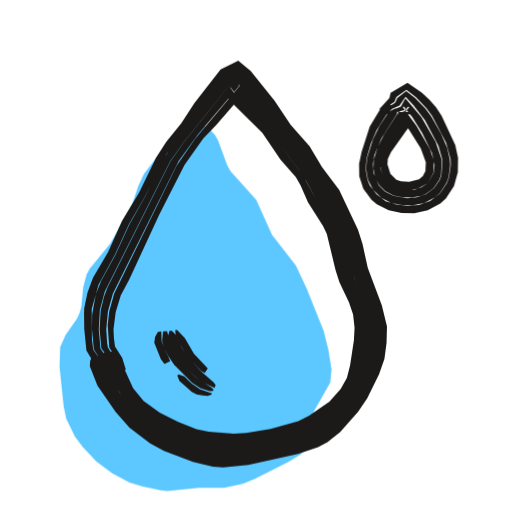
t = 0.00 s
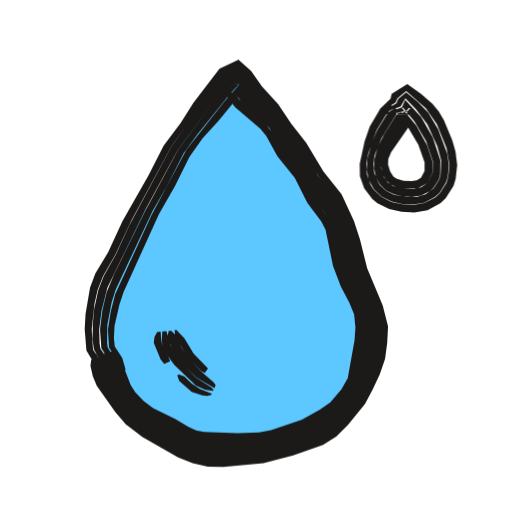
t = 0.53 s
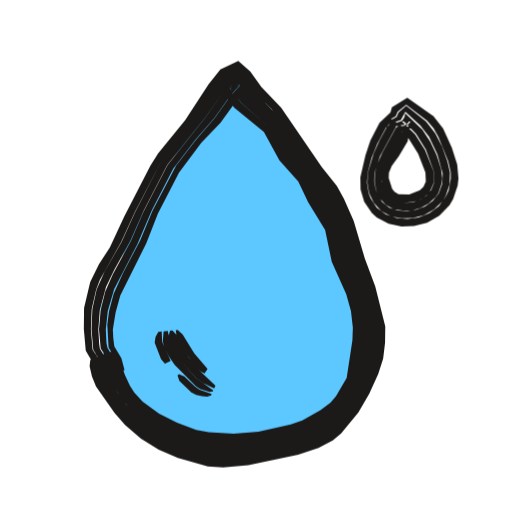
t = 1.04 s
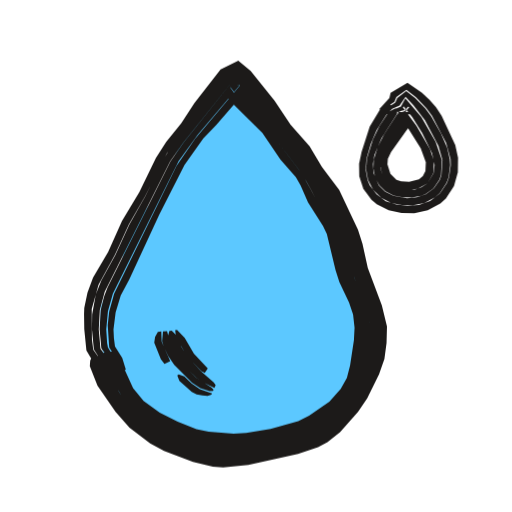
t = 1.53 s
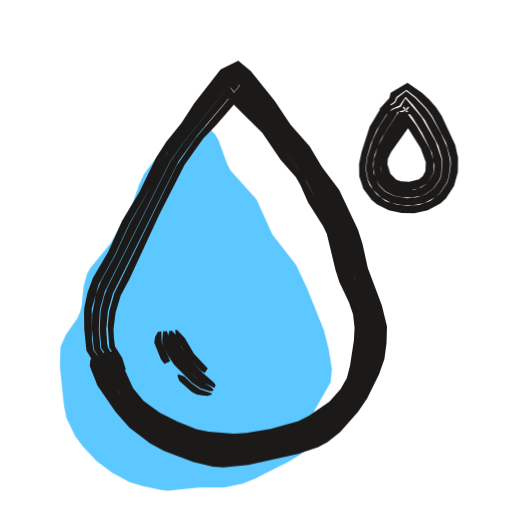
t = 2.10 s
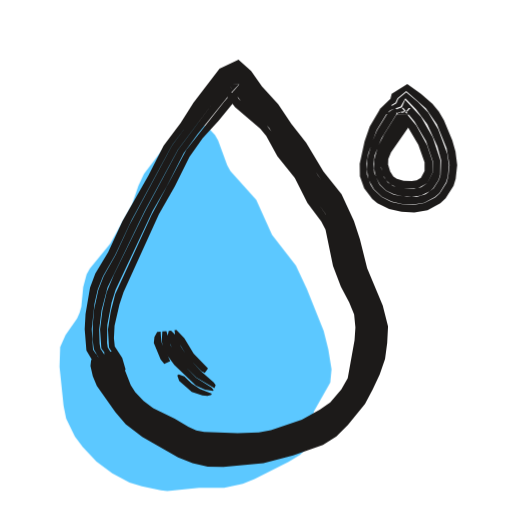
t = 2.57 s

The animated SVG that drew these frames (rendered in a browser with its animation timeline set to each time). Animation: 3 CSS @keyframes rules; one cycle of 3.04 s, repeats indefinitely.

<svg xmlns="http://www.w3.org/2000/svg" width="24" height="24" viewBox="0 0 24 24"><style>svg{--ai-spin:60deg}.ai-fill{animation:ai-fill 2600ms infinite}@keyframes ai-fill{0%,82%,100%{transform:translate(-1.9px,1.9px)}14%,70%{transform:translate(0,0)}}.ai-f1,.ai-f2{opacity:0}.ai-frame{animation:ai-boil 660ms steps(1,end) infinite}.ai-f1{animation-delay:-440ms}.ai-f2{animation-delay:-220ms}@keyframes ai-boil{0%{opacity:1}33.33%,100%{opacity:0}}.ai-target{transform-box:view-box;transform-origin:12px 12px;animation:ai-move 2600ms ease-in-out infinite}.ai-n1{animation-delay:70ms}.ai-n2{animation-delay:140ms}.ai-n3{animation-delay:210ms}@keyframes ai-move{0%,23.08%{transform:none}32.77%{transform:translateY(2px)}44.62%,100%{transform:none}}@media (prefers-reduced-motion:reduce){*{animation:none!important}}</style><g class="ai-fill"><path d="M10.98 3.6l-.11 .18-.94 .79-1.28 1.68-.26 .55-.3 .88-1.02 1.83-.96 1.18-.15 .27-.16 .59-.09 .93-.08 .28-.12 .27-.54 .77-.25 .57-.03 .92 .19 1.83 .12 .6 .41 .84 .37 .5 .64 .67 .74 .55 .81 .44 .58 .18 .89 .18 .3 .04 1.49-.16 1.18 0 .87-.18 .55-.22 1.6-.81 .54-.33 .22-.23 .16-.27 .09-.31 .17-1.22 .77-1.36 .06-.62-.15-.92-.22-.89-.79-1.96-.51-1.09-1.12-1.44-.74-1.65-1.21-1.34-.15-.27-.43-1.17-.15-.26-.21-.22-.5-.37z" fill="#5CC8FF"/></g><g fill="#1C1A19"><g class="ai-frame ai-f0"><path d="M5.05 16.51l.8 1.71 .34 .5 .28 .3 .81 .62 .88 .47 .95 .38 .8 .17 1.04 .07 .62-.06 1.8-.35 .98-.32 .53-.31 .82-.64 .55-.65 .31-.55 .2-.61 .2-1.05 .03-1.06-.12-.63-.72-1.78-.5-1.91-1.5-2.67-1.59-2.1-1.64-1.77-.13-.17 .08-.09 .39-.02-2.11 2.51-.87 1.26-2.93 6.01-.23 .83-.07 .64 .07 1.04 .57 .91 .17 .15 .04-.01-.17-.55-.34-.54-.05-.39-.02-.41 .1-.8 .24-.79 .4-.75 1.41-3.05 1.18-2.32 .88-1.24 .61-.63 1.41-1.63-.78 .15-.29-.04 .41 .5 1.41 1.39 .85 1.25 .72 .83 .22 .38 .35 .8 .7 1.1 .18 .38 .41 1.69 .18 .57 .45 .94 .19 .57 .07 .62-.03 .59-.18 1.18-.15 .58-.29 .52-.53 .6-.95 .65-.51 .26-1.3 .36-1.14 .19-.59 .04-1.17-.1-.57-.11-.88-.36-.84-.42-.76-.55-.49-.59-.63-1.39-.31-.34zM4.84 16.54l.01 .23 .13 .42 .37 .81 .59 .92 .61 .62 .52 .38 1.13 .61 1.02 .38 .85 .16 .87 .03 .65-.06 1.9-.39 1.04-.33 .57-.34 .84-.72 .58-.69 .33-.6 .24-.63 .17-.66 .1-.67 .02-.68-.17-.89-.6-1.43-.65-2.35-.62-1.18-1.04-1.69-1.61-2.11-1.31-1.49-.41-.57-.02 .13-2.33 2.91-.63 .91-2.95 5.9-.16 .42-.16 .65-.05 .9 .08 .89 .71 .94 .22 .14 .05-.02-.67-1.1-.04-.21-.04-.64 .08-.85 .23-.83 3.08-6.2 .9-1.25 1.98-2.33-.38 .02-.07 .09 .41 .51 1.35 1.44 1.46 1.92 .35 .56 1.27 2.3 .43 1.7 .19 .6 .6 1.38 .12 .63-.03 1.06-.2 1.04-.2 .61-.31 .56-.55 .64-.82 .64-.53 .31-.98 .32-1.79 .35-.62 .06-1.04-.07-.8-.17-.94-.38-.89-.47-.8-.61-.28-.3-.34-.51-.6-1.32-.24-.38zM4.63 16.57l-.1 .26 .03 .24 .34 .87 .78 1.18 .62 .67 .55 .43 .99 .58 1.29 .48 .89 .2 .69 .03 .91-.09 1.99-.42 1.11-.36 .61-.35 .7-.64 .63-.73 .48-.82 .29-.66 .21-.69 .1-.71 .03-.73-.21-.93-.59-1.49-.39-1.54-.3-.85-.71-1.41-1.36-2.04-.85-1.03-.79-1.07-1.13-1.37-.37-.36-.43 .27-.84 1.04-1.86 2.48-.34 .57-.78 1.6-.76 1.35-.65 1.42-.66 1.19-.26 .66-.17 .94-.01 .69 .09 .95 .27 .42 .36 .38 .43 .31 .13-.05-.47-.51-.41-.59-.08-.9 .05-.91 .23-.86 3.07-6.11 .63-.9 2.34-2.91 .02-.13 .41 .57 1.3 1.49 1.61 2.11 1.03 1.7 .62 1.18 .59 2.14 .66 1.64 .15 .65 0 .91-.1 .67-.17 .65-.24 .64-.33 .59-.57 .69-.84 .72-.57 .33-1.04 .34-1.89 .38-.65 .07-.87-.03-.85-.17-1.01-.37-1.13-.61-.52-.39-.61-.61-.37-.54-.32-.57-.4-1.04-.13-.2zM4.38 16.61l-.15 .28-.02 .27 .36 .92 .85 1.23 .65 .74 .97 .73 .65 .36 1.36 .51 .93 .23 .48 .03 1.18-.12 2.33-.51 .94-.32 .44-.23 .59-.47 .84-.95 .43-.63 .22-.45 .34-.69 .25-.72 .1-.75 .02-.77-.24-.98-.66-1.76-.25-1.14-.21-.66-.88-1.86-.81-1.08-.58-.97-.89-1.01-.75-1.12-1.12-1.39-.58-.49-.83 .41-1.23 1.59-.61 .93-.71 .88-.48 .75-.78 1.61-.81 1.35-.65 1.45-.71 1.21-.26 .7-.15 .71-.01 .28 .01 .72 .1 1 .27 .45 .21 .2 .37 .14-.09-.21-.44-.62-.06-.49-.01-1.42 .32-1.14 .77-1.4 .65-1.42 .77-1.34 1.01-1.99 2.27-3 .56-.69 .42-.26 .36 .35 1.13 1.37 .78 1.07 .85 1.04 1.35 2.04 .71 1.4 .3 .85 .39 1.54 .59 1.49 .21 .93-.02 .72-.11 .7-.2 .69-.29 .66-.48 .82-.63 .72-.69 .63-.61 .36-1.11 .35-1.98 .42-.91 .09-.68-.03-.89-.2-1.28-.48-.99-.57-.55-.42-.62-.68-.77-1.17-.28-.65-.16-.69z"/><path d="M8.21 15.48l.03 .22 .16 .38 .4 .66 .64 .66 .16 .08 .14-.21-.65-.69-.43-.74-.36-.37zM7.94 15.51l-.06 .22 .12 .44 .45 .77 .75 .76 .35 .24 .5 .24 .06-.13-.09-.12-.59-.52-.62-.67-.31-.48-.25-.56-.2-.2zM7.64 15.53l-.04 .47 .08 .25 .21 .45 .28 .4 .83 .84 .39 .26 .44 .14 .16-.02 .02-.05-.1-.11-.72-.46-.73-.76-.45-.77-.18-.65zM7.4 15.56l-.13 .23-.04 .27 .31 .78 .17 .22 .27-.13-.4-.92-.02-.47zM8.31 17.6l.1 .26 .58 .51 .23 .12 .27 .05 .24 .02 .18-.06 .03-.06-.57-.2-.39-.27-.34-.33-.26-.09z"/><path d="M19.02 5.42l-.15 .16-.76 1.24-.25 .54-.05 .34 .1 .48 .14 .28 .22 .22 .29 .15 .33 .07 .35 .01 .35-.07 .45-.25 .27-.48 .03-.56-.19-.56-.63-1.1-.64-.86 .07-.06 .24 .05-.14 .16-.51 .17 .73-.01 .15-.14-.51 .07-.28-.06 1.09 1.74 .24 .65-.02 .42-.12 .23-.18 .15-.46 .12-.38-.02-.22-.07-.28-.28-.14-.45 .02-.26 .15-.31 .8-1.13 .04-.22-.06-.29zM18.79 5.26l-.2 .13-.59 .91-.29 .58-.19 .6-.02 .42 .08 .41 .2 .37 .29 .29 .38 .19 .42 .09 .43 .01 .44-.08 .21-.09 .37-.27 .27-.39 .08-.23 .04-.7-.29-.86-.67-1.16-.75-.87-.21 .38-.72 .31 .08 .05 .86-.2 .13-.17-.18-.06-.03 .07 .4 .51 .46 .73 .46 .94 .12 .57-.05 .38-.28 .47-.29 .19-.33 .11-.53 .01-.33-.07-.29-.15-.22-.22-.14-.28-.08-.32 .03-.5 .25-.54 .68-1.04 .08-.2 0-.26zM18.54 5.08l-.23 .11-.16 .16-.37 .57-.3 .62-.28 .89-.04 .5 .09 .5 .24 .47 .38 .37 .47 .24 .5 .1 .52 .01 .53-.1 .5-.27 .22-.19 .32-.49 .1-.27 .07-.56-.02-.29-.12-.52-.29-.67-.46-.81-.27-.36-.48-.5-.42-.33-.42 .33-.09 .21-.61 .4 .09 .06 .72-.31 .28-.41 .37 .39 .54 .71 .63 1.19 .19 .67-.05 .71-.08 .23-.27 .39-.38 .28-.43 .14-.45 .04-.64-.11-.38-.19-.3-.3-.25-.58-.03-.42 .07-.42 .33-.79 .7-1.1 .07-.22zM18.27 4.89l-.46 .24-.48 .8-.38 1.18-.12 .56 .01 .59 .19 .59 .38 .51 .25 .21 .56 .29 .6 .12 .6 .02 .63-.14 .59-.32 .26-.24 .38-.58 .18-.65 .01-.67-.13-.6-.64-1.37-.26-.4-.31-.35-.35-.33-.68-.47-.79 .47-.06 .24-.47 .52 .07 .05 .24-.12 .4-.27 .09-.22 .47-.34 .45 .35 .48 .5 .27 .37 .66 1.26 .21 .76 .01 .29-.08 .56-.1 .28-.33 .49-.46 .35-.53 .19-.53 .04-.52-.06-.5-.16-.43-.32-.32-.43-.1-.24-.09-.5 .04-.51 .2-.69 .27-.63 .48-.77 .33-.31z" class="ai-target"/></g><g class="ai-frame ai-f1"><path d="M5.07 16.51l.43 1.19 .29 .55 .64 .81 .81 .63 .9 .47 .96 .36 .81 .16 1.04 .04 1.23-.12 1.6-.36 .59-.2 .9-.54 .48-.41 .27-.33 .53-.92 .16-.62 .18-1.04 .02-1.04-.1-.63-.17-.62-.72-1.78-.36-1.5-1.18-2.1-.25-.36-.72-.84-.78-1.32-1.34-1.18-.52-.69 .09-.1 .4-.03-.44 .48-.76 1.07-.86 .99-.94 1.22-1.11 2.12-.58 1.4-.8 1.52-.44 .98-.22 .83-.08 .63 .06 1.05 .55 .93 .16 .15 .04-.01-.15-.56-.33-.55-.05-.39-.02-.41 .13-.8 .22-.79 1.22-2.45 .54-1.39 .99-1.92 1.05-1.4 .9-.94 .76-1.06 .45-.46-.78 .17-.31-.04 .52 .69 1.39 1.13 .73 1.34 .88 .98 .47 .99 .79 1.29 .31 1.48 .68 1.53 .22 .78 .09 .79-.02 .58-.27 1.77-.5 .86-.26 .3-.47 .36-.85 .48-.54 .19-1.51 .33-1.17 .1-1.17-.07-.58-.11-.9-.34-.84-.42-.77-.56-.39-.42-.21-.33-.24-.52-.25-.75-.28-.34zM4.86 16.54l-.01 .23 .1 .43 .22 .63 .59 .95 .59 .65 .68 .54 .95 .53 1.02 .37 .85 .19 1.09 .04 .86-.09 1.7-.33 1.05-.33 .59-.32 .7-.56 .43-.52 .56-.98 .36-1.3 .1-.67 .01-.67-.15-.88-.24-.84-.58-1.43-.47-1.72-.4-.79-.69-1.14-1.19-1.59-.68-1.14-.29-.33-1-.9-.64-.94-.02 .11-.43 .5-.89 1.26-1.78 2.24-1.11 2.16-.61 1.41-.84 1.54-.36 .82-.21 .87-.08 .9 .08 .9 .68 .95 .22 .14 .05-.02-.64-1.12-.04-.21-.03-.64 .09-.85 .3-1.03 1.09-2.11 .68-1.6 1-1.94 1.06-1.39 .87-.99 .76-1.07 .44-.48-.38 .03-.09 .1 .11 .18 .41 .52 1.33 1.18 .77 1.33 .73 .83 .24 .37 1.18 2.1 .36 1.5 .72 1.77 .17 .62 .1 .63-.02 1.04-.18 1.04-.16 .62-.53 .92-.27 .32-.48 .42-.9 .53-.58 .21-1.6 .35-1.23 .12-1.04-.04-.81-.16-.96-.35-.89-.48-.81-.63-.65-.8-.28-.56-.26-.79-.21-.39zM4.65 16.57l-.11 .26 .01 .24 .28 .9 .66 .99 .61 .72 .72 .59 1 .58 1.3 .46 .68 .16 .68 .04 1.37-.12 2-.42 .89-.29 .64-.34 .55-.47 .61-.73 .49-.83 .36-.88 .19-.69 .09-.71 .02-.71-.44-1.81-.56-1.47-.42-1.53-.47-1.02-.34-.59-1.7-2.35-.72-1.12-1.11-1.11-.52-.72-.34-.36-.43 .25-.29 .34-1.27 1.81-1.52 1.91-1.22 2.38-.64 1.41-.8 1.39-.37 .84-.2 .91-.04 .95 .08 .96 .26 .42 .35 .38 .42 .32 .14-.05-.61-.71-.25-.41-.03-.22-.04-.68 .07-.91 .29-1.08 .39-.81 .75-1.35 .62-1.4 1.11-2.16 1.79-2.24 .89-1.25 .43-.5 .02-.11 .63 .94 1 .9 .29 .34 .68 1.13 1.19 1.6 .69 1.14 .4 .78 .46 1.73 .58 1.42 .24 .85 .15 .87-.01 .67-.09 .66-.36 1.3-.56 .98-.43 .52-.7 .56-.59 .32-1.05 .32-1.69 .34-.86 .08-1.09-.03-.84-.19-1.02-.38-.95-.52-.52-.4-.62-.62-.38-.53-.33-.58-.32-1.07-.12-.2zM4.39 16.61l-.16 .28-.03 .27 .11 .49 .19 .46 .87 1.24 .49 .57 .75 .64 .83 .52 .9 .38 1.4 .4 .72 .05 1.18-.11 2.34-.49 .95-.31 .67-.36 .39-.32 .81-.99 .51-.88 .42-.92 .23-.72 .09-.75 .01-.76-.47-1.88-.49-1.31-.52-1.76-.46-1.04-.33-.6-.71-.89-1.9-2.77-.93-.97-.52-.73-.56-.5-.84 .4-.55 .7-1.1 1.68-1.27 1.56-.36 .57-1.23 2.4-.67 1.44-.51 .78-.41 .84-.29 1.21-.01 1 .09 1.01 .26 .44 .2 .21 .36 .14-.08-.21-.42-.63-.08-.96 .04-.95 .21-.91 .17-.45 1-1.78 .65-1.42 1.23-2.37 1.52-1.91 1.28-1.8 .29-.34 .42-.25 .33 .36 .52 .72 .81 .77 .42 .52 .59 .94 1.69 2.36 .34 .58 .47 1.02 .42 1.53 .57 1.47 .43 1.8-.02 .71-.09 .7-.18 .69-.37 .88-.48 .82-.61 .73-.55 .47-.63 .34-1.12 .34-1.77 .36-1.35 .12-.69-.04-.67-.16-1.3-.46-.8-.45-.74-.55-.64-.68-.79-1.18-.24-.67-.11-.7z"/><path d="M8.24 15.48l.03 .22 .33 .72 .57 .73 .25 .27 .17 .08 .14-.21-.62-.72-.55-.9-.23-.2zM7.97 15.5l-.06 .23 .11 .44 .2 .4 .25 .36 .72 .78 .34 .25 .51 .25 .06-.13-.68-.65-.59-.7-.31-.48-.25-.56-.19-.2zM7.67 15.53l-.04 .47 .07 .25 .21 .44 .28 .41 .99 1 .19 .13 .45 .14 .16-.02 .02-.05-.82-.58-.71-.79-.25-.36-.19-.4-.17-.66zM7.42 15.56l-.13 .23-.04 .27 .3 .78 .18 .21 .27-.13-.4-.91-.02-.47zM8.32 17.6l.09 .26 .56 .53 .23 .12 .27 .06 .24 .02 .19-.06 .02-.06-.57-.21-.2-.13-.51-.49-.25-.1z"/><path d="M18.97 5.39l-.13 .16-.07 .21-.73 1.26-.13 .35-.04 .33 .09 .47 .12 .27 .2 .23 .28 .16 .33 .06 .67-.1 .29-.15 .26-.22 .23-.5-.03-.56-.39-.96-.46-.73-.62-.61 .41 0-.14 .17-.29 .05-.25 .09 .03 .02 .73 0 .16-.15-.59 .1-.31-.1 .57 .63 .44 .7 .34 .88 .02 .42-.11 .25-.17 .17-.5 .2-.5-.02-.19-.11-.11-.15-.16-.5 .01-.25 .13-.31 .34-.47 .41-.69 .03-.23-.07-.3zM18.75 5.23l-.19 .13-.63 1.14-.26 .59-.1 .4-.01 .4 .07 .4 .17 .37 .28 .3 .37 .21 .42 .07 .43-.01 .41-.11 .38-.21 .33-.31 .13-.19 .15-.44 .03-.23-.06-.47-.21-.65-.29-.61-.37-.56-.81-.77-.03 .17-.11 .18-.78 .28 .08 .05 .92-.17 .13-.16-.25-.04-.06 .03 .61 .62 .46 .74 .36 .98 .03 .57-.14 .34-.22 .27-.28 .18-.31 .12-.51 .05-.33-.06-.28-.16-.2-.23-.19-.58 .02-.49 .13-.35 .73-1.26 .07-.21-.01-.26zM18.5 5.05l-.22 .12-.16 .17-.32 .59-.28 .62-.27 .89-.03 .49 .08 .48 .22 .46 .35 .39 .47 .25 .5 .09 .51-.01 .51-.13 .48-.27 .4-.39 .15-.25 .18-.53 .02-.57-.12-.52-.25-.69-.32-.63-.43-.55-.93-.73-.36 .31-.09 .21-.67 .36 .09 .05 .78-.27 .21-.38 .7 .64 .41 .53 .39 .82 .25 .9-.02 .48-.16 .44-.29 .37-.36 .26-.41 .15-.43 .06-.43-.02-.4-.14-.34-.26-.29-.55-.08-.4 .01-.4 .26-.8 .73-1.34 .07-.22zM18.23 4.86l-.44 .26-.43 .83-.23 .69-.24 1.04 .01 .57 .17 .58 .36 .52 .23 .21 .56 .3 .6 .12 .59-.02 .61-.15 .57-.33 .48-.49 .17-.29 .21-.63 .04-.33-.06-.66-.25-.79-.41-.9-.45-.57-1.23-.87-.72 .45-.07 .24-.51 .48 .07 .04 .26-.1 .43-.24 .09-.22 .4-.32 .98 .75 .3 .35 .23 .41 .46 1.13 .12 .53 0 .29-.1 .56-.12 .26-.34 .47-.45 .33-.5 .2-.52 .07-.52-.04-.49-.17-.43-.32-.29-.44-.09-.24-.08-.49 .04-.49 .18-.68 .26-.64 .42-.79 .32-.33z" class="ai-target"/></g><g class="ai-frame ai-f2"><path d="M5.1 16.5l.44 1.18 .29 .55 .64 .8 .48 .37 1.76 .98 .58 .22 .41 .07 1.25 .03 1.23-.06 .61-.13 1.55-.51 .55-.29 .85-.63 .55-.65 .31-.57 .19-.61 .22-1.27 .04-.64-.05-.43-.1-.41-.57-1.17-.29-.79-.46-1.94-.2-.39-.74-1.09-.53-.96-.8-1.04-.57-.94-.27-.34-1.29-1.22-.37-.53 .07-.12 .34-.01-.72 .82-1.76 2.23-1.64 3.08-1.7 3.7-.21 .82-.13 .83 .05 .84 .57 .92 .17 .15 .04-.02-.16-.55-.35-.54-.04-.39 .03-.59 .23-.99 .19-.58 1.66-3.65 .75-1.31 .68-1.37 .62-.88 .74-.81 .96-1.17 .31-.3-.73 .15-.28-.02 .52 .69 1.18 1.01 .28 .34 .52 .95 .82 1.02 .59 1.17 .65 .87 .2 .39 .35 1.7 .37 .97 .39 .73 .23 .57 .06 .61-.04 .6-.32 1.78-.3 .52-.52 .61-.49 .34-.84 .47-1.45 .49-.57 .11-.99 .04-1.57-.06-.37-.08-.36-.16-.65-.39-1.01-.49-.45-.34-.39-.41-.21-.32-.49-1.26-.28-.34zM4.89 16.53l0 .23 .1 .43 .23 .63 .32 .57 .68 .86 .87 .64 1.5 .84 .61 .23 .43 .09 .88 .04 1.73-.1 1.05-.26 1.24-.42 .59-.31 .86-.71 .57-.7 .34-.6 .23-.64 .16-.67 .12-.89 0-.69-.16-.66-.57-1.22-.22-.61-.57-2.16-.41-.78-2.59-3.85-1.24-1.28-.66-.95-.92 1.13-1.71 2.29-1.56 2.91-1.45 2.95-.34 .82-.2 .86-.11 .89 .06 .89 .7 .94 .22 .14 .05-.02-.67-1.1-.03-.21 .01-.85 .2-1.04 .19-.61 1.74-3.7 .65-1.13 .8-1.57 .64-.88 1.51-1.87 .45-.48-.33 .01-.07 .12 .12 .19 .4 .51 1.29 1.22 .69 1.12 .79 1.05 .53 .95 .63 .91 .31 .58 .46 1.93 .29 .79 .57 1.17 .1 .41 .05 .43-.04 .64-.22 1.26-.19 .62-.31 .56-.55 .65-.84 .63-.55 .29-1.56 .51-.6 .13-1.23 .06-1.25-.03-.41-.07-.58-.22-1.76-.98-.47-.37-.64-.79-.29-.55-.26-.79-.22-.38zM4.69 16.56l-.11 .26 0 .24 .29 .9 .66 .98 .61 .7 .74 .55 1.59 .9 .65 .25 .68 .14 .69 .02 1.81-.15 1.32-.34 1.1-.37 .63-.33 .72-.63 .63-.73 .48-.83 .29-.67 .2-.7 .12-.95-.01-.73-.19-.69-.72-1.69-.68-2.41-.51-1-.79-1.08-.58-.95-1.29-1.81-1.05-1.15-.52-.72-.37-.38-.48 .27-.43 .51-2.11 2.86-1.99 3.71-.65 1.41-.56 1-.25 .64-.2 .91-.06 .69-.01 .71 .06 .48 .26 .43 .37 .37 .42 .31 .13-.05-.61-.7-.26-.4-.04-.23-.02-.67 .11-.89 .28-1.08 1.73-3.56 1.57-2.9 1.72-2.29 .92-1.13 .66 .95 1.23 1.28 2.58 3.85 .41 .78 .51 1.96 .28 .81 .58 1.22 .15 .66 .01 .68-.12 .9-.17 .66-.23 .64-.33 .6-.57 .7-.86 .71-.59 .31-1.24 .41-1.04 .26-1.73 .1-.87-.04-.43-.08-.61-.24-1.5-.83-.87-.64-.42-.5-.48-.74-.26-.6-.17-.64-.12-.21zM4.43 16.6l-.16 .29-.03 .26 .11 .48 .19 .46 .87 1.23 .48 .56 .78 .6 1.68 .96 .68 .27 .71 .16 .73 .02 1.88-.18 1.39-.36 1.4-.5 .63-.39 .54-.54 .8-.99 .36-.68 .33-.7 .25-.73 .1-.75 .04-.77-.25-.98-.73-1.75-.34-1.36-.28-.86-.58-1.25-.85-1.07-.81-1.34-.69-.88-.62-.93-.76-.83-.51-.73-.59-.52-.89 .42-1.22 1.59-.6 .95-.8 1.07-.71 1.39-1.22 2.15-.67 1.45-.6 1-.25 .67-.21 1.22-.04 .72 .08 1 .27 .45 .2 .2 .37 .14-.09-.21-.44-.62-.06-.96 .13-1.19 .15-.66 .25-.64 .57-.99 .76-1.62 1.9-3.51 2.12-2.84 .43-.51 .47-.27 .36 .38 .51 .72 1.05 1.15 2.66 3.85 .51 1 .67 2.4 .73 1.68 .18 .69 .01 .73-.12 .95-.2 .69-.28 .67-.48 .83-.63 .73-.72 .62-.63 .33-1.09 .37-1.32 .33-1.8 .15-.69-.02-.68-.14-.64-.25-1.59-.89-.73-.55-.61-.7-.65-.98-.24-.66-.11-.69z"/><path d="M8.18 15.48l.03 .22 .18 .38 .41 .66 .64 .66 .16 .08 .15-.21-.67-.69-.44-.73-.37-.38zM7.91 15.51l-.05 .23 .04 .22 .29 .62 .26 .37 .75 .74 .85 .5 .06-.13-.09-.13-.59-.52-.62-.67-.32-.48-.27-.56-.2-.2zM7.61 15.54l-.03 .47 .09 .25 .21 .45 .29 .4 1.02 .97 .42 .19 .38 .06 .02-.05-.1-.12-.72-.46-.74-.76-.46-.76-.19-.66zM7.37 15.56l-.13 .23-.03 .28 .32 .78 .17 .21 .28-.13-.42-.92-.03-.46zM8.31 17.6l.09 .26 .59 .51 .5 .17 .24 .02 .17-.05 .03-.06-.56-.22-.39-.26-.34-.33-.26-.09z"/><path d="M19.01 5.41l-.15 .16-.75 1.25-.23 .54-.04 .34 .1 .47 .15 .27 .21 .2 .28 .13 .32 .08 .68-.02 .45-.25 .24-.48 0-.54-.25-.75-.5-.92-.68-.83 .1-.02 .3 .02-.14 .16-.53 .15 .75 .01 .16-.14-.58 .1-.31-.09 .5 .66 .52 .88 .29 .82 0 .4-.17 .32-.2 .12-.23 .04-.38-.02-.32-.09-.16-.11-.15-.23-.1-.33 .01-.26 .13-.31 .79-1.14 .04-.22-.06-.3zM18.78 5.25l-.2 .13-.58 .92-.29 .58-.17 .61-.01 .4 .09 .4 .19 .36 .29 .28 .37 .18 .4 .09 .43 .03 .43-.07 .41-.2 .17-.15 .25-.39 .07-.23 .01-.68-.35-1.06-.55-.96-.75-.82-.15 .36-.76 .28 .07 .05 .91-.17 .13-.17-.24-.04-.07 .05 .55 .66 .54 .92 .32 .95-.01 .54-.25 .48-.29 .2-.33 .08-.51-.01-.47-.13-.25-.17-.18-.24-.14-.45 .02-.5 .23-.54 .67-1.05 .08-.2 0-.26zM18.53 5.08l-.23 .11-.16 .16-.47 .77-.26 .63-.19 .69-.03 .49 .09 .49 .25 .45 .37 .35 .46 .23 .49 .11 .51 .03 .52-.09 .5-.26 .22-.19 .3-.49 .09-.27 .05-.55-.08-.54-.42-1.14-.47-.79-.48-.49-.55-.45-.37 .3-.09 .21-.65 .37 .08 .05 .77-.27 .22-.38 .5 .51 .53 .71 .47 1.02 .18 .66-.03 .69-.07 .23-.25 .39-.38 .28-.43 .13-.44 .01-.62-.11-.37-.19-.3-.28-.25-.56-.04-.41 .06-.41 .32-.8 .69-1.11 .07-.21zM18.26 4.88l-.46 .25-.47 .8-.24 .69-.23 1.06 .01 .58 .2 .57 .38 .5 .24 .2 .55 .27 .58 .13 .6 .03 .62-.11 .6-.32 .25-.24 .37-.58 .1-.33 .07-.64-.08-.64-.15-.53-.39-.93-.24-.41-.3-.37-.54-.47-.64-.45-.73 .46-.06 .23-.51 .49 .07 .04 .26-.1 .42-.25 .09-.21 .41-.33 .92 .8 .52 .76 .45 1.11 .14 .8-.06 .55-.08 .28-.31 .49-.22 .2-.51 .26-.53 .09-.51-.03-.5-.11-.46-.23-.38-.36-.14-.22-.17-.48-.03-.5 .09-.48 .39-1.09 .47-.78 .33-.31z" class="ai-target"/></g></g></svg>
